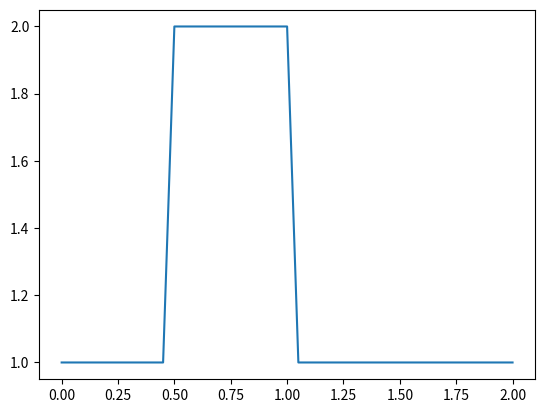

Write the Python code that produced this figure.
# -*- coding: utf-8 -*-
"""
cfd-with-python

"""

# Remember: comments in python are denoted by the pound sign
import numpy as np 
import matplotlib.pyplot as plt
import time, sys  


#this makes matplotlib plots appear in the notebook (instead of a separate window)
#%matplotlib inline


nx = 41    # try changing this number from 41 to 81 and Run All ... what happens?
dx = 2 / (nx-1)
nt = 25    #nt is the number of timesteps we want to calculate
dt = .025  #dt is the amount of time each timestep covers (delta t)
c = 1      #assume wavespeed of c = 1

u = np.ones(nx)      #np function ones()
u[int(.5 / dx):int(1 / dx + 1)] = 2  #setting u = 2 between 0.5 and 1 as per our I.C.s
# print(u)

x=np.linspace(0,2,nx)

plt.plot( x, u)
plt.show()

# un = np.ones(nx)  # initialize a temporary array
#
# for n in range(nt):  # loop for values of n from 0 to nt, so it will run nt times
#     un = u.copy()  ##copy the existing values of u into un
#     for i in range(1, nx):  ## you can try commenting this line and...
#         # for i in range(nx): ## ... uncommenting this line and see what happens!
#         u[i] = un[i] - c * dt / dx * (un[i] - un[i - 1])
#
#
#
# plt.plot(np.linspace(0, 2, nx), u);

